Run: headless pygame with SDL's dummy video driver; simulated clock (each Clock.tick advances the game by its frame time, no real sleeping); random seed 0; keys injected as events and as key.get_pressed() state; mouse plan: one left click at the window centre at the start of phase 2, then a move to the lower-right quarter at the start of phase 3.
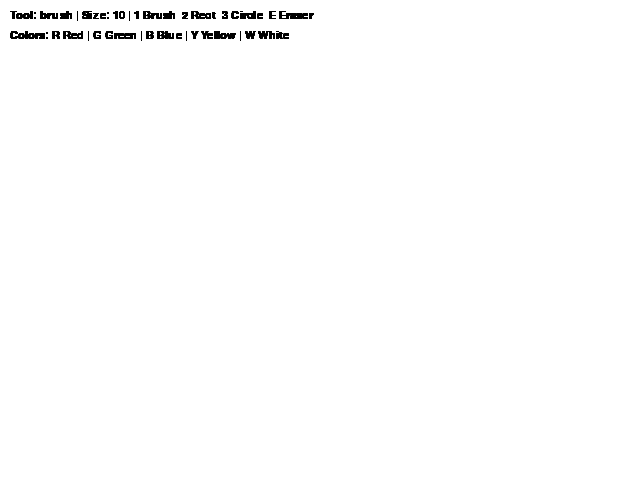
Frame 1 of 4 · flips 1–60 · no input
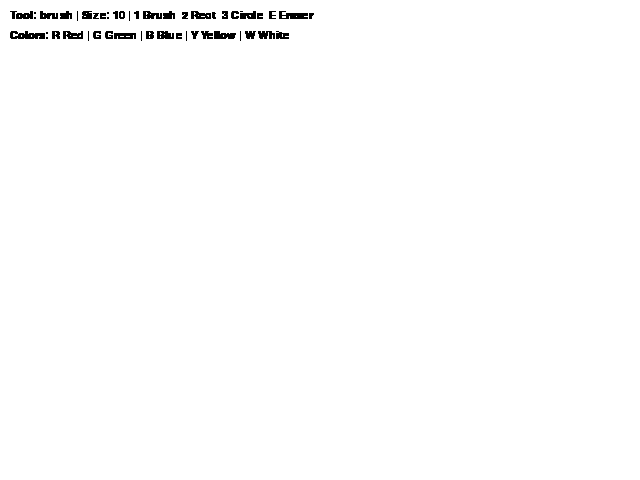
Frame 2 of 4 · flips 61–180 · clicked the window centre · tapped SPACE, RETURN · held RIGHT (→), D
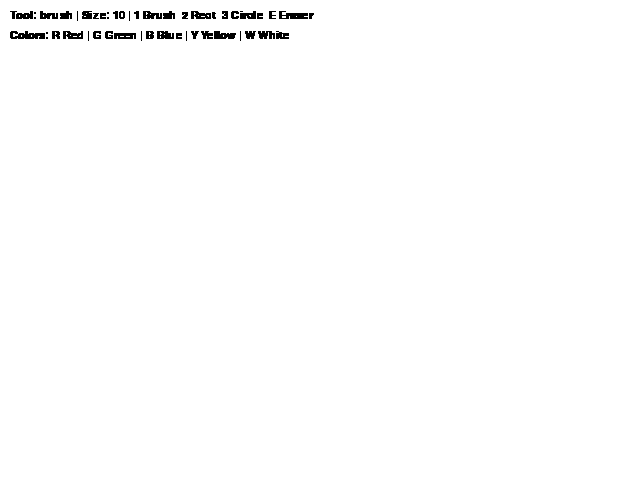
Frame 3 of 4 · flips 181–300 · moved the mouse to the lower-right quarter · held DOWN (↓), S
Frame 4 of 4 · flips 301–420 · held LEFT (←), A, UP (↑), W · screen unchanged from frame 3, image omitted

The pygame program that drew these frames:

import pygame
import sys

pygame.init()

WIDTH = 640
HEIGHT = 480

screen = pygame.display.set_mode((WIDTH, HEIGHT))
pygame.display.set_caption("Paint")
clock = pygame.time.Clock()

BLACK = (0, 0, 0)
WHITE = (255, 255, 255)
BLUE = (0, 0, 255)
RED = (255, 0, 0)
GREEN = (0, 255, 0)
YELLOW = (255, 255, 0)

current_color = BLUE
tool = "brush"

radius = 10
drawing = False
start_pos = None
last_pos = None

screen.fill(WHITE)


def draw_text():
    font = pygame.font.SysFont("Verdana", 16)

    text = f"Tool: {tool} | Size: {radius} | 1 Brush  2 Rect  3 Circle  E Eraser"
    img = font.render(text, True, BLACK)
    screen.blit(img, (10, 10))

    text2 = "Colors: R Red | G Green | B Blue | Y Yellow | W White"
    img2 = font.render(text2, True, BLACK)
    screen.blit(img2, (10, 30))


while True:
    temp_screen = screen.copy()

    for event in pygame.event.get():
        if event.type == pygame.QUIT:
            pygame.quit()
            sys.exit()

        if event.type == pygame.KEYDOWN:
            if event.key == pygame.K_ESCAPE:
                pygame.quit()
                sys.exit()

            if event.key == pygame.K_r:
                current_color = RED
                tool = "brush"
            elif event.key == pygame.K_g:
                current_color = GREEN
                tool = "brush"
            elif event.key == pygame.K_b:
                current_color = BLUE
                tool = "brush"
            elif event.key == pygame.K_y:
                current_color = YELLOW
                tool = "brush"
            elif event.key == pygame.K_w:
                current_color = WHITE
                tool = "brush"

            elif event.key == pygame.K_1:
                tool = "brush"
            elif event.key == pygame.K_2:
                tool = "rectangle"
            elif event.key == pygame.K_3:
                tool = "circle"
            elif event.key == pygame.K_e:
                tool = "eraser"

        if event.type == pygame.MOUSEBUTTONDOWN:
            if event.button == 1:
                drawing = True
                start_pos = event.pos
                last_pos = event.pos

            elif event.button == 3:
                radius = max(1, radius - 2)

            elif event.button == 4:
                radius = min(100, radius + 2)

            elif event.button == 5:
                radius = max(1, radius - 2)

        if event.type == pygame.MOUSEMOTION:
            if drawing:
                if tool == "brush":
                    pygame.draw.line(screen, current_color, last_pos, event.pos, radius * 2)
                    pygame.draw.circle(screen, current_color, event.pos, radius)
                    last_pos = event.pos

                elif tool == "eraser":
                    pygame.draw.line(screen, WHITE, last_pos, event.pos, radius * 2)
                    pygame.draw.circle(screen, WHITE, event.pos, radius)
                    last_pos = event.pos

        if event.type == pygame.MOUSEBUTTONUP:
            if event.button == 1:
                drawing = False
                end_pos = event.pos

                if tool == "rectangle":
                    x1, y1 = start_pos
                    x2, y2 = end_pos

                    rect_x = min(x1, x2)
                    rect_y = min(y1, y2)
                    rect_w = abs(x2 - x1)
                    rect_h = abs(y2 - y1)

                    pygame.draw.rect(screen, current_color, (rect_x, rect_y, rect_w, rect_h), radius)

                elif tool == "circle":
                    x1, y1 = start_pos
                    x2, y2 = end_pos

                    circle_radius = int(((x2 - x1) ** 2 + (y2 - y1) ** 2) ** 0.5)

                    pygame.draw.circle(screen, current_color, start_pos, circle_radius, radius)

    display = screen.copy()

    if drawing and tool in ["rectangle", "circle"]:
        mouse_pos = pygame.mouse.get_pos()

        if tool == "rectangle":
            x1, y1 = start_pos
            x2, y2 = mouse_pos

            rect_x = min(x1, x2)
            rect_y = min(y1, y2)
            rect_w = abs(x2 - x1)
            rect_h = abs(y2 - y1)

            pygame.draw.rect(display, current_color, (rect_x, rect_y, rect_w, rect_h), radius)

        elif tool == "circle":
            x1, y1 = start_pos
            x2, y2 = mouse_pos

            circle_radius = int(((x2 - x1) ** 2 + (y2 - y1) ** 2) ** 0.5)

            pygame.draw.circle(display, current_color, start_pos, circle_radius, radius)

    draw_text()

    pygame.display.flip()
    clock.tick(60)
